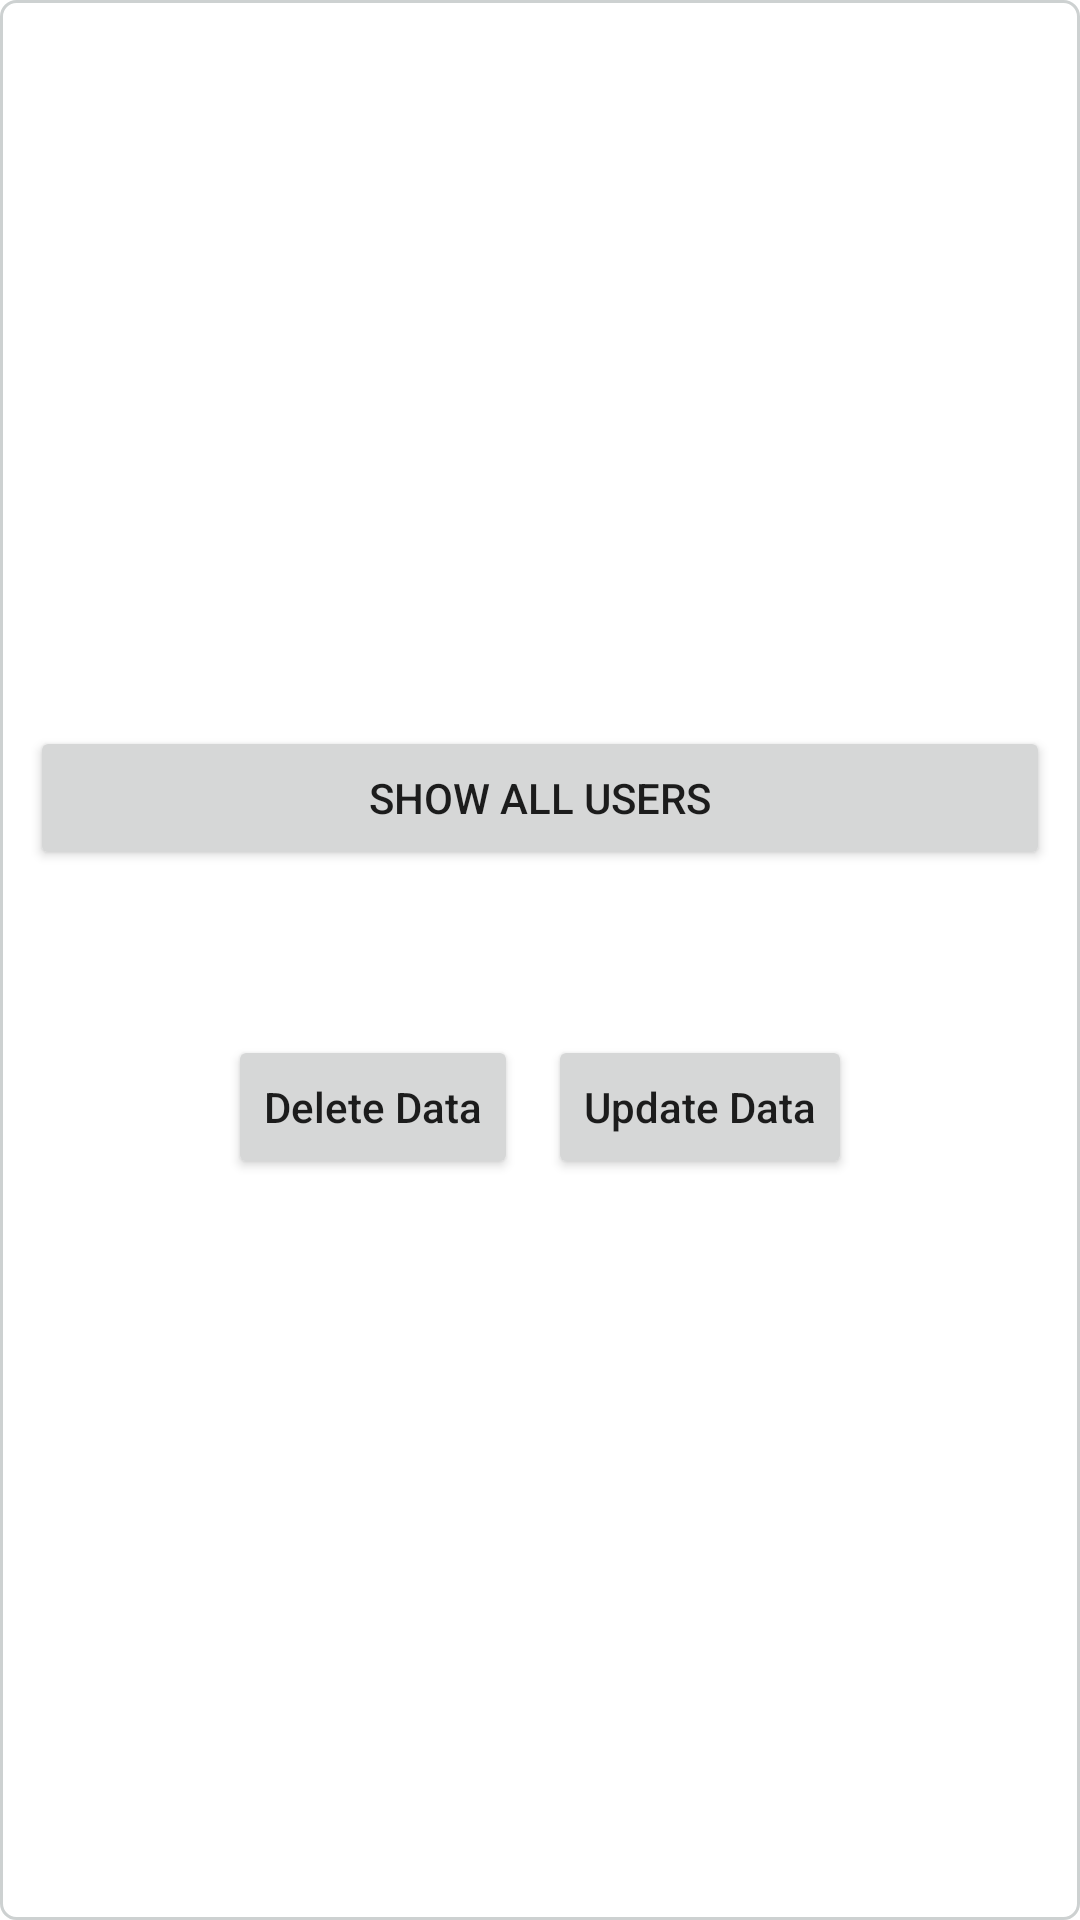

The Android layout XML behind this screen, and the referenced resources:
<!-- AndroidManifest.xml: application theme Theme.CIURDApplication -->
<!-- res/layout/activity_home.xml -->
<?xml version="1.0" encoding="utf-8"?>
<LinearLayout
    xmlns:android="http://schemas.android.com/apk/res/android"
    xmlns:app="http://schemas.android.com/apk/res-auto"
    android:orientation="vertical"
    android:background="@drawable/border_shape"
    android:padding="10dp"
    android:layout_margin="20dp"
    android:gravity="center"
    xmlns:tools="http://schemas.android.com/tools"
    android:layout_width="match_parent"
    android:layout_height="match_parent"
    tools:context=".Home">

    <Button
        android:id="@+id/show_user"
        android:text="Show All Users"
        android:layout_width="match_parent"
        android:layout_height="wrap_content"/>

    <LinearLayout
        android:orientation="horizontal"
        android:layout_marginTop="50dp"
        android:gravity="center"
        android:layout_width="match_parent"
        android:layout_height="wrap_content">

        <Button
            android:layout_margin="5dp"
            android:id="@+id/delete_id"
            android:textAllCaps="false"
            android:text="Delete Data"
            android:layout_width="wrap_content"
            android:layout_height="wrap_content"/>
        <Button
            android:layout_margin="5dp"
            android:id="@+id/update_data"
            android:textAllCaps="false"
            android:text="Update Data"
            android:layout_width="wrap_content"
            android:layout_height="wrap_content"/>

    </LinearLayout>

</LinearLayout>
<!-- resources referenced by this layout -->
<resources>
  <!-- drawable border_shape (drawable) -->
  <?xml version="1.0" encoding="utf-8"?>
  <shape xmlns:android="http://schemas.android.com/apk/res/android">
      <corners android:radius="5dp" />
      <stroke android:width="1dp" android:color="#CDD1D1"/>
  </shape>
  <style name="Theme.CIURDApplication" parent="Theme.MaterialComponents.DayNight.DarkActionBar">
          
          <item name="colorPrimary">@color/purple_500</item>
          <item name="colorPrimaryVariant">@color/purple_700</item>
          <item name="colorOnPrimary">@color/white</item>
          
          <item name="colorSecondary">@color/teal_200</item>
          <item name="colorSecondaryVariant">@color/teal_700</item>
          <item name="colorOnSecondary">@color/black</item>
          
          <item name="android:statusBarColor" tools:targetApi="l">?attr/colorPrimaryVariant</item>
          
      </style>
  <!-- not gathered from this repository: default colours our renderer supplied (Android Studio template values) -->
  <color name="purple_500">#FF6200EE</color>
  <color name="purple_700">#FF3700B3</color>
  <color name="teal_200">#FF03DAC5</color>
  <color name="teal_700">#FF018786</color>
  <color name="black">#FF000000</color>
  <color name="white">#FFFFFFFF</color>
</resources>
